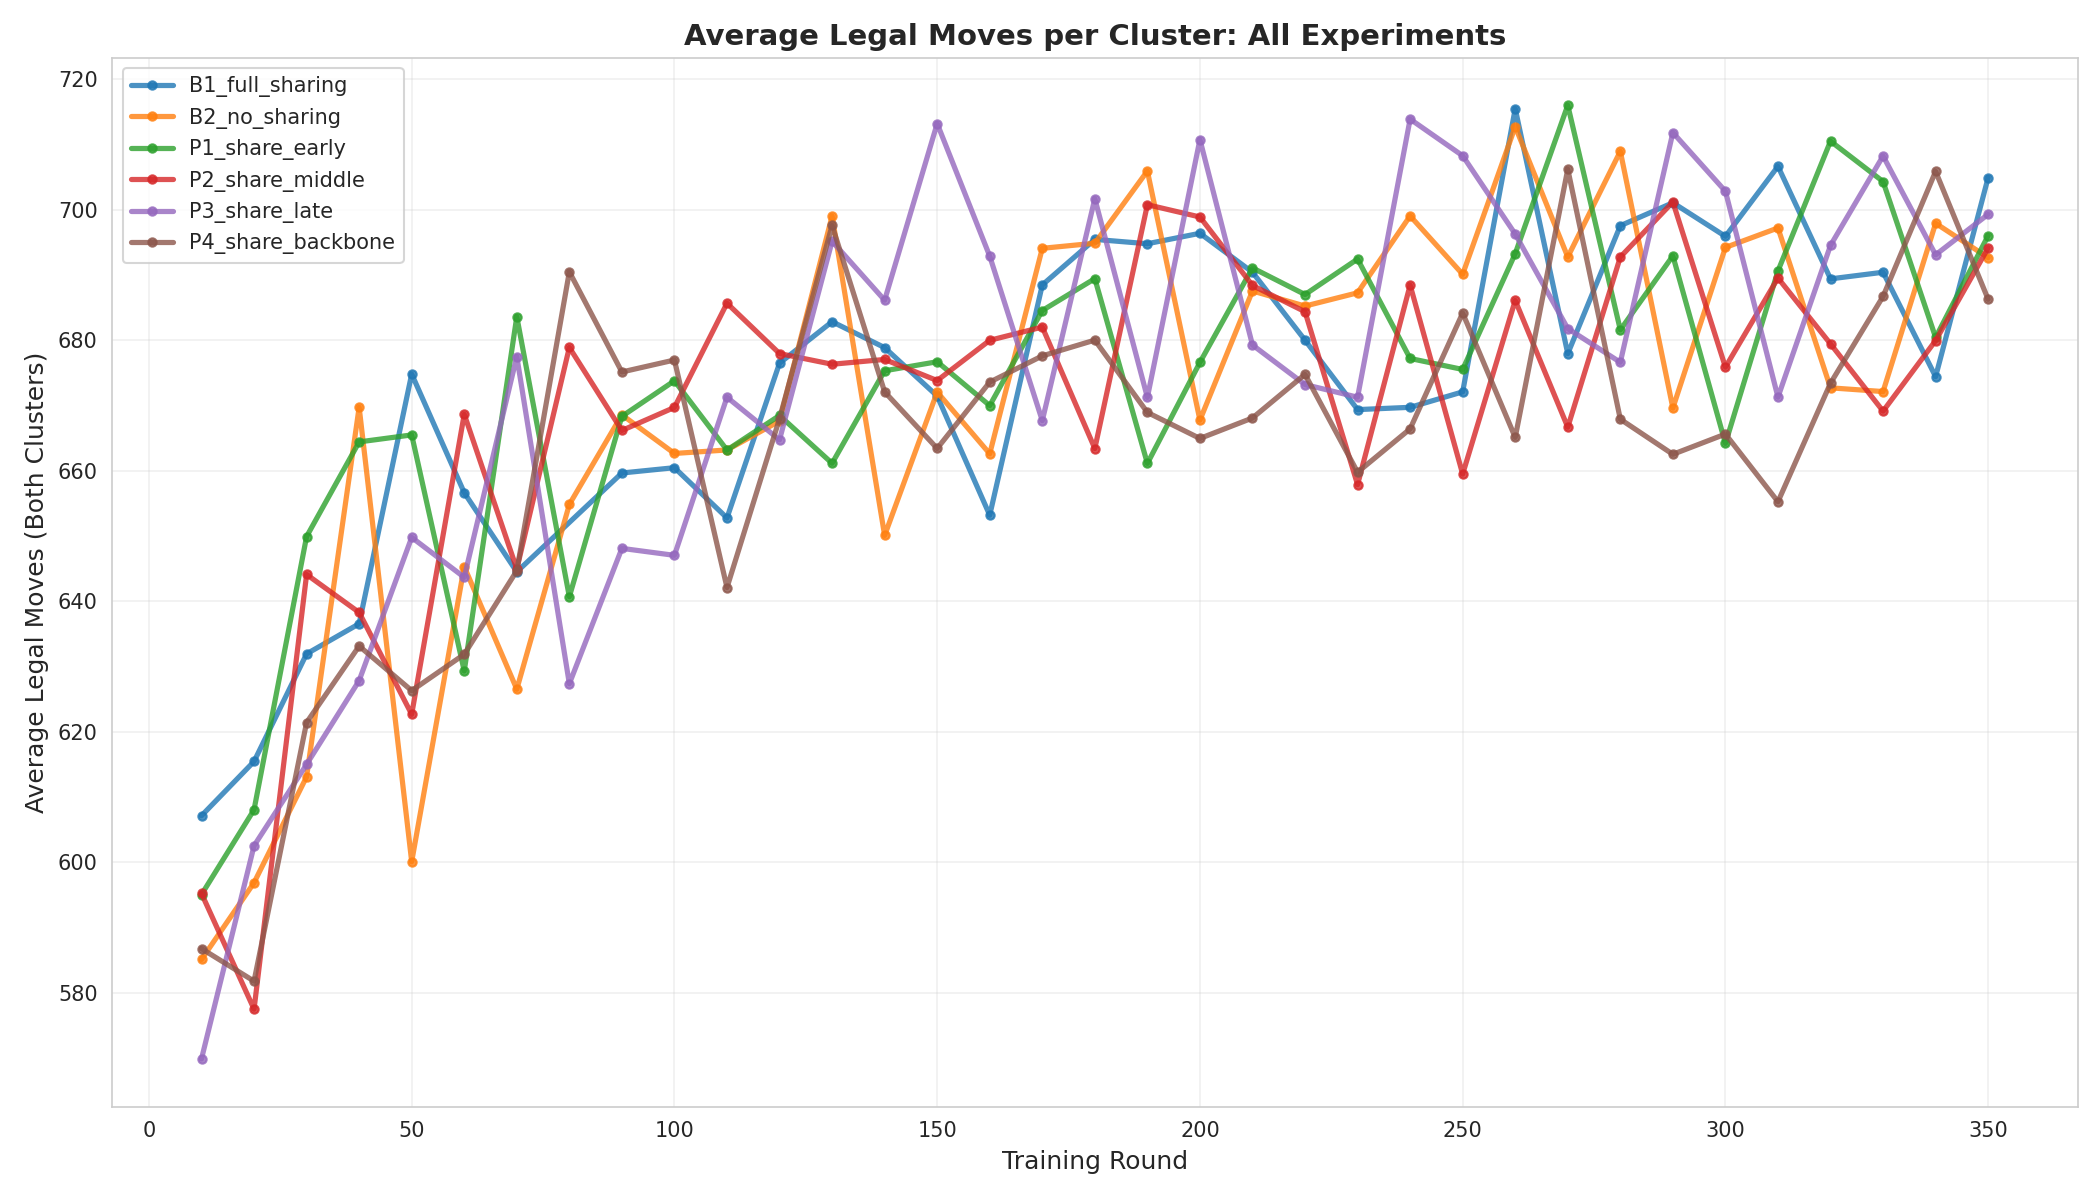

The data file committed next to this chart (first rows):
experiment, round, avg_legal_moves
B1_full_sharing, 10, 607.1
B1_full_sharing, 20, 615.4
B1_full_sharing, 30, 631.9
B1_full_sharing, 40, 636.5
B1_full_sharing, 50, 674.8
B1_full_sharing, 60, 656.6
B1_full_sharing, 70, 644.5
B1_full_sharing, 90, 659.6
B1_full_sharing, 100, 660.5
B1_full_sharing, 110, 652.8
B1_full_sharing, 120, 676.5
B1_full_sharing, 130, 682.8
B1_full_sharing, 140, 678.9
B1_full_sharing, 150, 671.4
B1_full_sharing, 160, 653.2
B1_full_sharing, 170, 688.5
B1_full_sharing, 180, 695.4
B1_full_sharing, 190, 694.8
B1_full_sharing, 200, 696.4
B1_full_sharing, 210, 690.4
B1_full_sharing, 220, 680
B1_full_sharing, 230, 669.3
B1_full_sharing, 240, 669.7
B1_full_sharing, 250, 672.1
B1_full_sharing, 260, 715.5
B1_full_sharing, 270, 677.9
B1_full_sharing, 280, 697.5
B1_full_sharing, 290, 701
B1_full_sharing, 300, 695.9
B1_full_sharing, 310, 706.6
B1_full_sharing, 320, 689.4
B1_full_sharing, 330, 690.4
B1_full_sharing, 340, 674.4
B1_full_sharing, 350, 704.9
B2_no_sharing, 10, 585.1
B2_no_sharing, 20, 596.9
B2_no_sharing, 30, 613.1
B2_no_sharing, 40, 669.7
B2_no_sharing, 50, 600.1
B2_no_sharing, 60, 645.3
B2_no_sharing, 70, 626.5
B2_no_sharing, 80, 654.8
B2_no_sharing, 90, 668.5
B2_no_sharing, 100, 662.6
B2_no_sharing, 110, 663.2
B2_no_sharing, 120, 667.6
B2_no_sharing, 130, 699
B2_no_sharing, 140, 650.1
B2_no_sharing, 150, 672
B2_no_sharing, 160, 662.6
B2_no_sharing, 170, 694.1
B2_no_sharing, 180, 694.9
B2_no_sharing, 190, 705.9
B2_no_sharing, 200, 667.7
B2_no_sharing, 210, 687.5
B2_no_sharing, 220, 685.2
B2_no_sharing, 230, 687.2
B2_no_sharing, 240, 699
B2_no_sharing, 250, 690.1
B2_no_sharing, 260, 712.7
... 149 more rows
